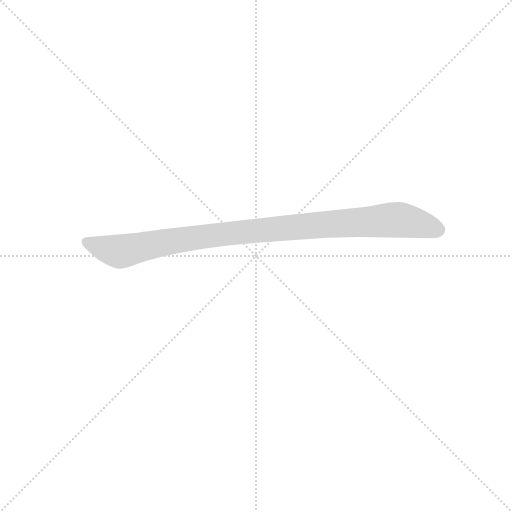
t = 0.00 s
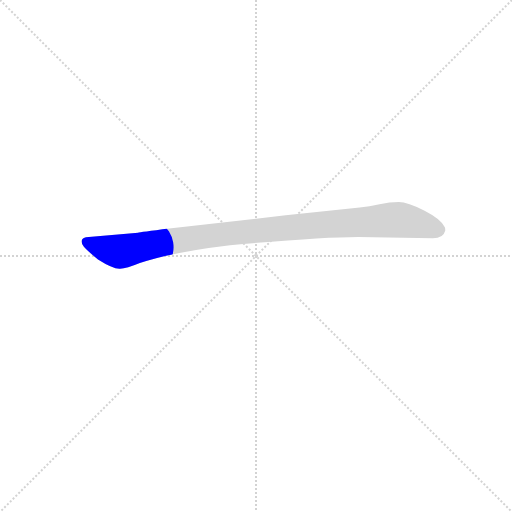
t = 0.21 s
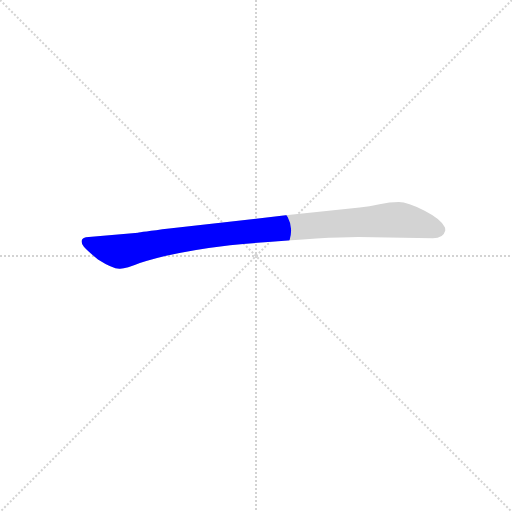
t = 0.42 s
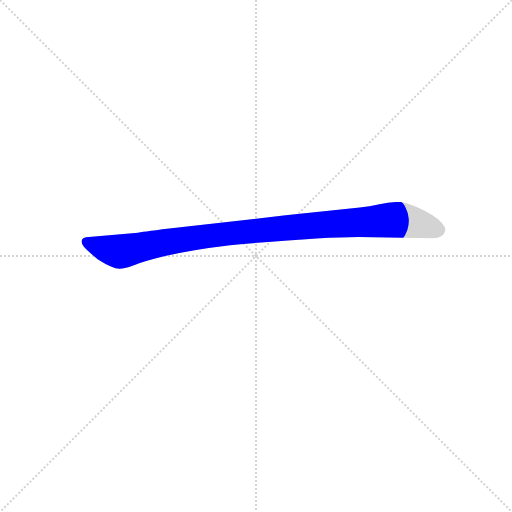
t = 0.63 s
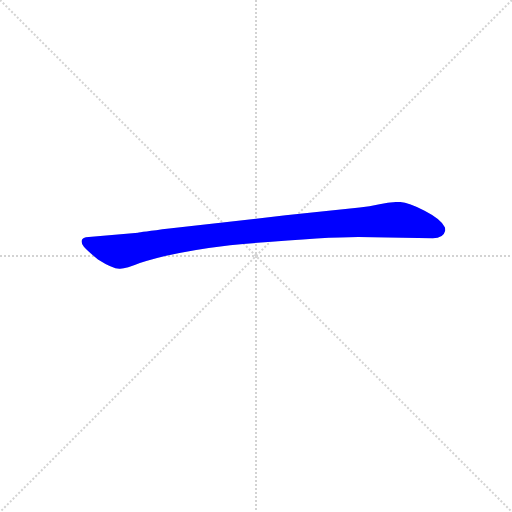
t = 0.90 s
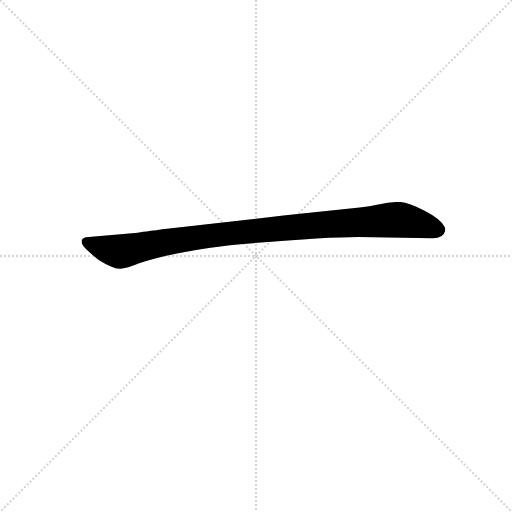
t = 1.09 s

The animated SVG that drew these frames (rendered in a browser with its animation timeline set to each time). Animation: 1 CSS @keyframes rule; one cycle of 1.09 s.

<svg version="1.1" viewBox="0 0 1024 1024" xmlns="http://www.w3.org/2000/svg">
  <g stroke="lightgray" stroke-dasharray="1,1" stroke-width="1" transform="scale(4, 4)">
    <line x1="0" y1="0" x2="256" y2="256"></line>
    <line x1="256" y1="0" x2="0" y2="256"></line>
    <line x1="128" y1="0" x2="128" y2="256"></line>
    <line x1="0" y1="128" x2="256" y2="128"></line>
  </g>
<g transform="scale(0.92, -0.92) translate(60, -900)">
   <style type="text/css">
    @keyframes keyframes0 {
      from {
       stroke: blue;
       stroke-dashoffset: 1030;
       stroke-width: 128;
       }
       77% {
       animation-timing-function: step-end;
       stroke: blue;
       stroke-dashoffset: 0;
       stroke-width: 128;
       }
       to {
       stroke: black;
       stroke-width: 1024;
       }
       }
       #make-me-a-hanzi-animation-0 {
         animation: keyframes0 1.088216s both;
         animation-delay: 0.000000s;
         animation-timing-function: linear;
       }
</style>
<path d="M 719.0 385.0 L 881.0 382.0 Q 904.0 382.0 908.0 399.0 Q 908.0 404.0 907.0 406.0 Q 900.0 423.0 863.0 442.0 Q 826.0 461.0 807.0 461.0 Q 787.0 461.0 765.0 456.0 Q 743.0 451.0 722.0 449.0 L 561.0 432.0 L 308.0 403.0 Q 244.0 395.0 240.0 394.0 L 133.0 385.0 Q 119.0 384.0 118.0 378.0 Q 116.0 371.0 122.0 364.0 Q 127.0 357.0 153.0 336.0 Q 186.0 315.0 201.0 316.0 Q 215.0 316.0 244.0 328.0 Q 314.0 352.0 440.0 367.0 Q 639.0 385.0 719.0 385.0 Z" fill="lightgray"></path> 
      <clipPath id="make-me-a-hanzi-clip-0">
      <path d="M 719.0 385.0 L 881.0 382.0 Q 904.0 382.0 908.0 399.0 Q 908.0 404.0 907.0 406.0 Q 900.0 423.0 863.0 442.0 Q 826.0 461.0 807.0 461.0 Q 787.0 461.0 765.0 456.0 Q 743.0 451.0 722.0 449.0 L 561.0 432.0 L 308.0 403.0 Q 244.0 395.0 240.0 394.0 L 133.0 385.0 Q 119.0 384.0 118.0 378.0 Q 116.0 371.0 122.0 364.0 Q 127.0 357.0 153.0 336.0 Q 186.0 315.0 201.0 316.0 Q 215.0 316.0 244.0 328.0 Q 314.0 352.0 440.0 367.0 Q 639.0 385.0 719.0 385.0 Z" fill="lightgray"></path>
      </clipPath>
      <path clip-path="url(#make-me-a-hanzi-clip-0)" d="M 128.0 373.0 L 199.0 353.0 L 414.0 390.0 L 791.0 422.0 L 840.0 417.0 L 892.0 400.0 " fill="none" id="make-me-a-hanzi-animation-0" stroke-dasharray="902 1804" stroke-linecap="round"></path>

</g>
</svg>
